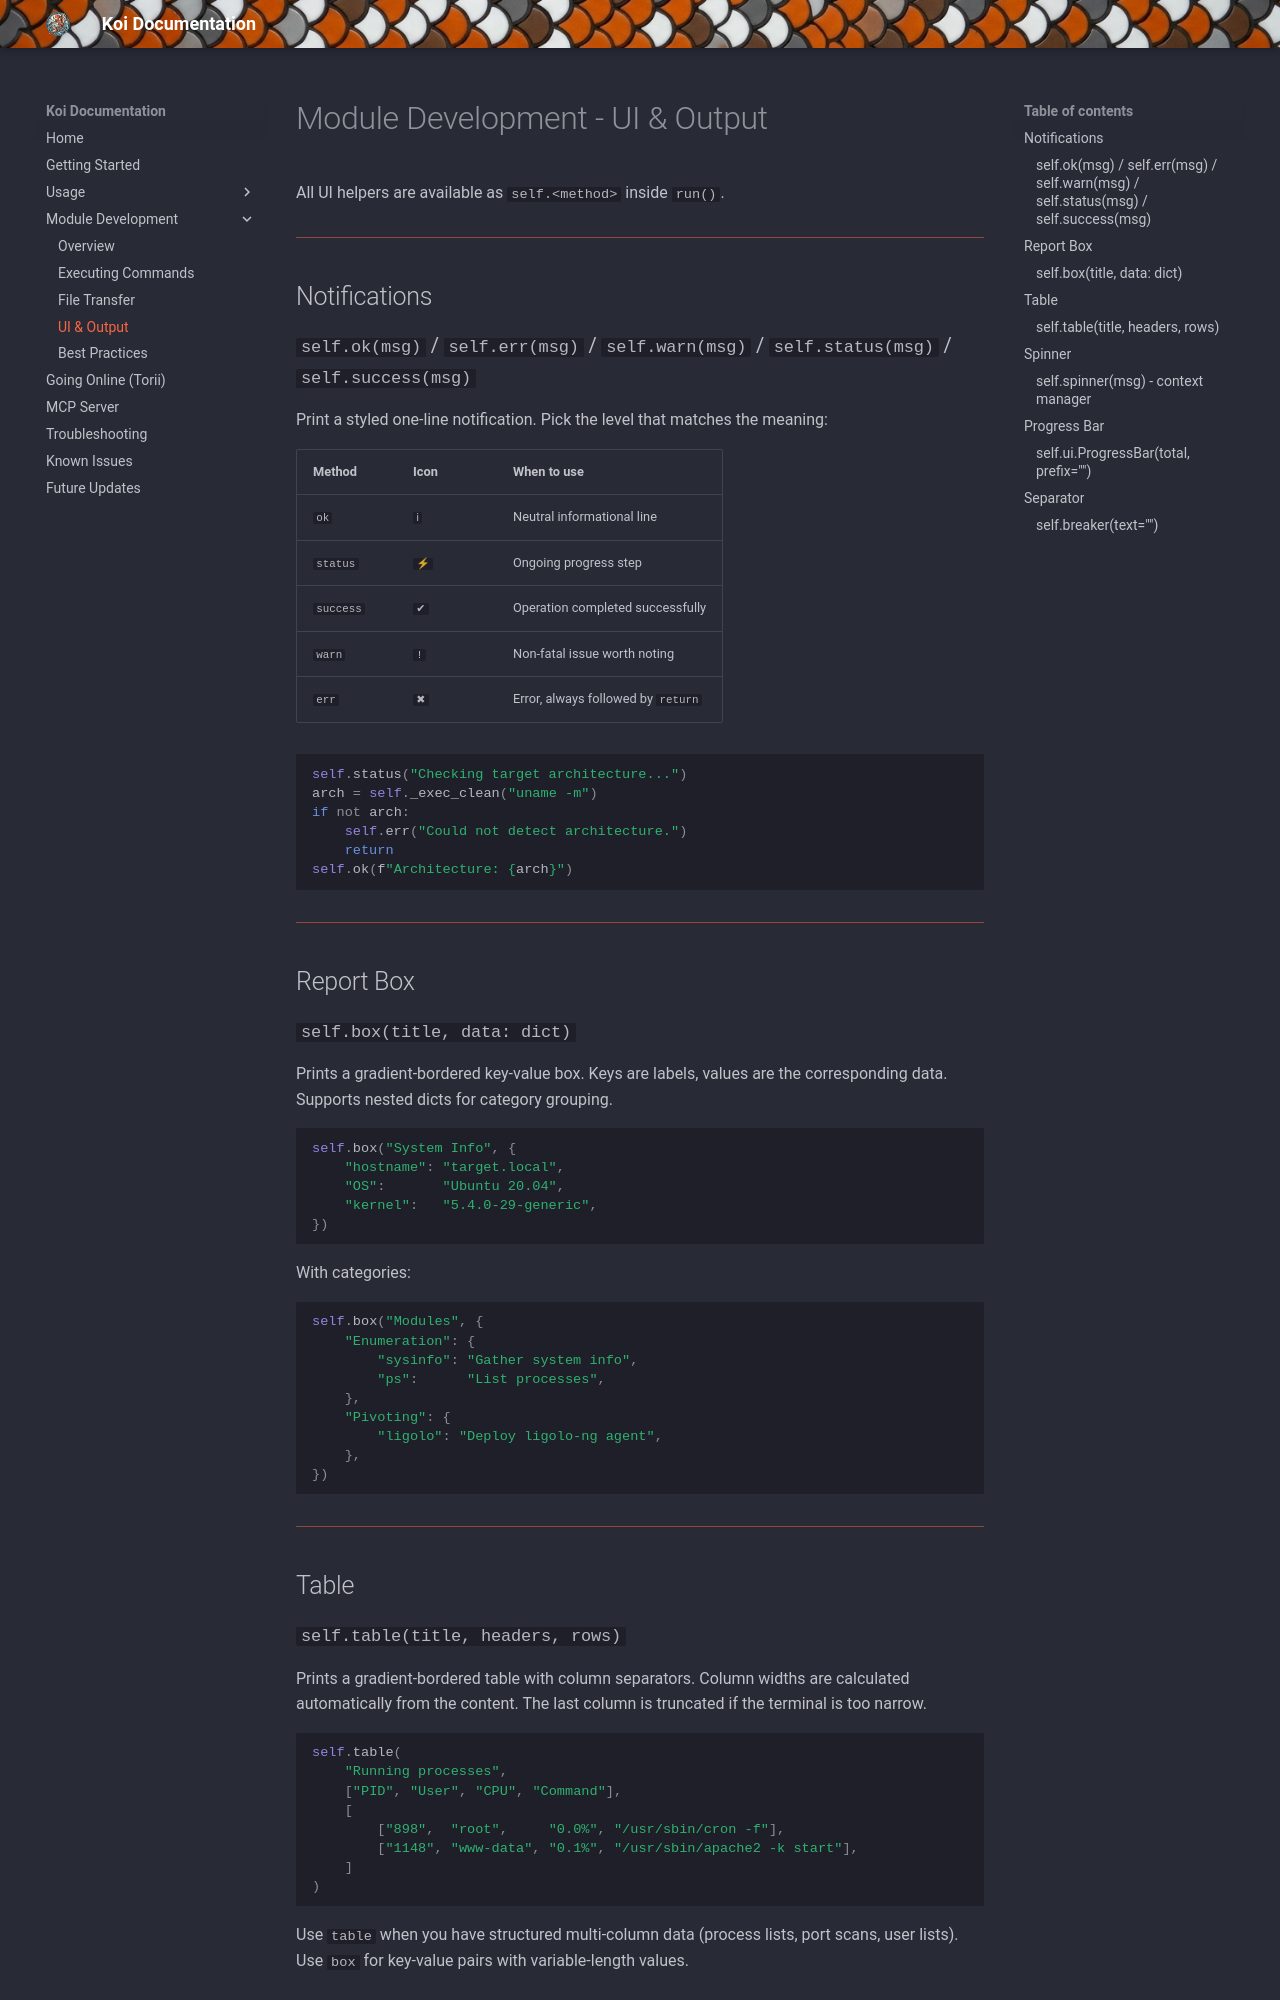

repository: b3rt1ng/koi-wiki · page: modules-ui/index.html · generator: mkdocs

# Module Development - UI & Output

All UI helpers are available as `self.<method>` inside `run()`.

---

## Notifications

### `self.ok(msg)` / `self.err(msg)` / `self.warn(msg)` / `self.status(msg)` / `self.success(msg)`

Print a styled one-line notification. Pick the level that matches the meaning:

| Method | Icon | When to use |
|--------|------|-------------|
| `ok` | `ℹ` | Neutral informational line |
| `status` | `⚡` | Ongoing progress step |
| `success` | `✔` | Operation completed successfully |
| `warn` | `!` | Non-fatal issue worth noting |
| `err` | `✖` | Error, always followed by `return` |

```python
self.status("Checking target architecture...")
arch = self._exec_clean("uname -m")
if not arch:
    self.err("Could not detect architecture.")
    return
self.ok(f"Architecture: {arch}")
```

---

## Report Box

### `self.box(title, data: dict)`

Prints a gradient-bordered key-value box. Keys are labels, values are the corresponding data. Supports nested dicts for category grouping.

```python
self.box("System Info", {
    "hostname": "target.local",
    "OS":       "Ubuntu 20.04",
    "kernel":   "5.4.0-29-generic",
})
```

With categories:

```python
self.box("Modules", {
    "Enumeration": {
        "sysinfo": "Gather system info",
        "ps":      "List processes",
    },
    "Pivoting": {
        "ligolo": "Deploy ligolo-ng agent",
    },
})
```

---

## Table
